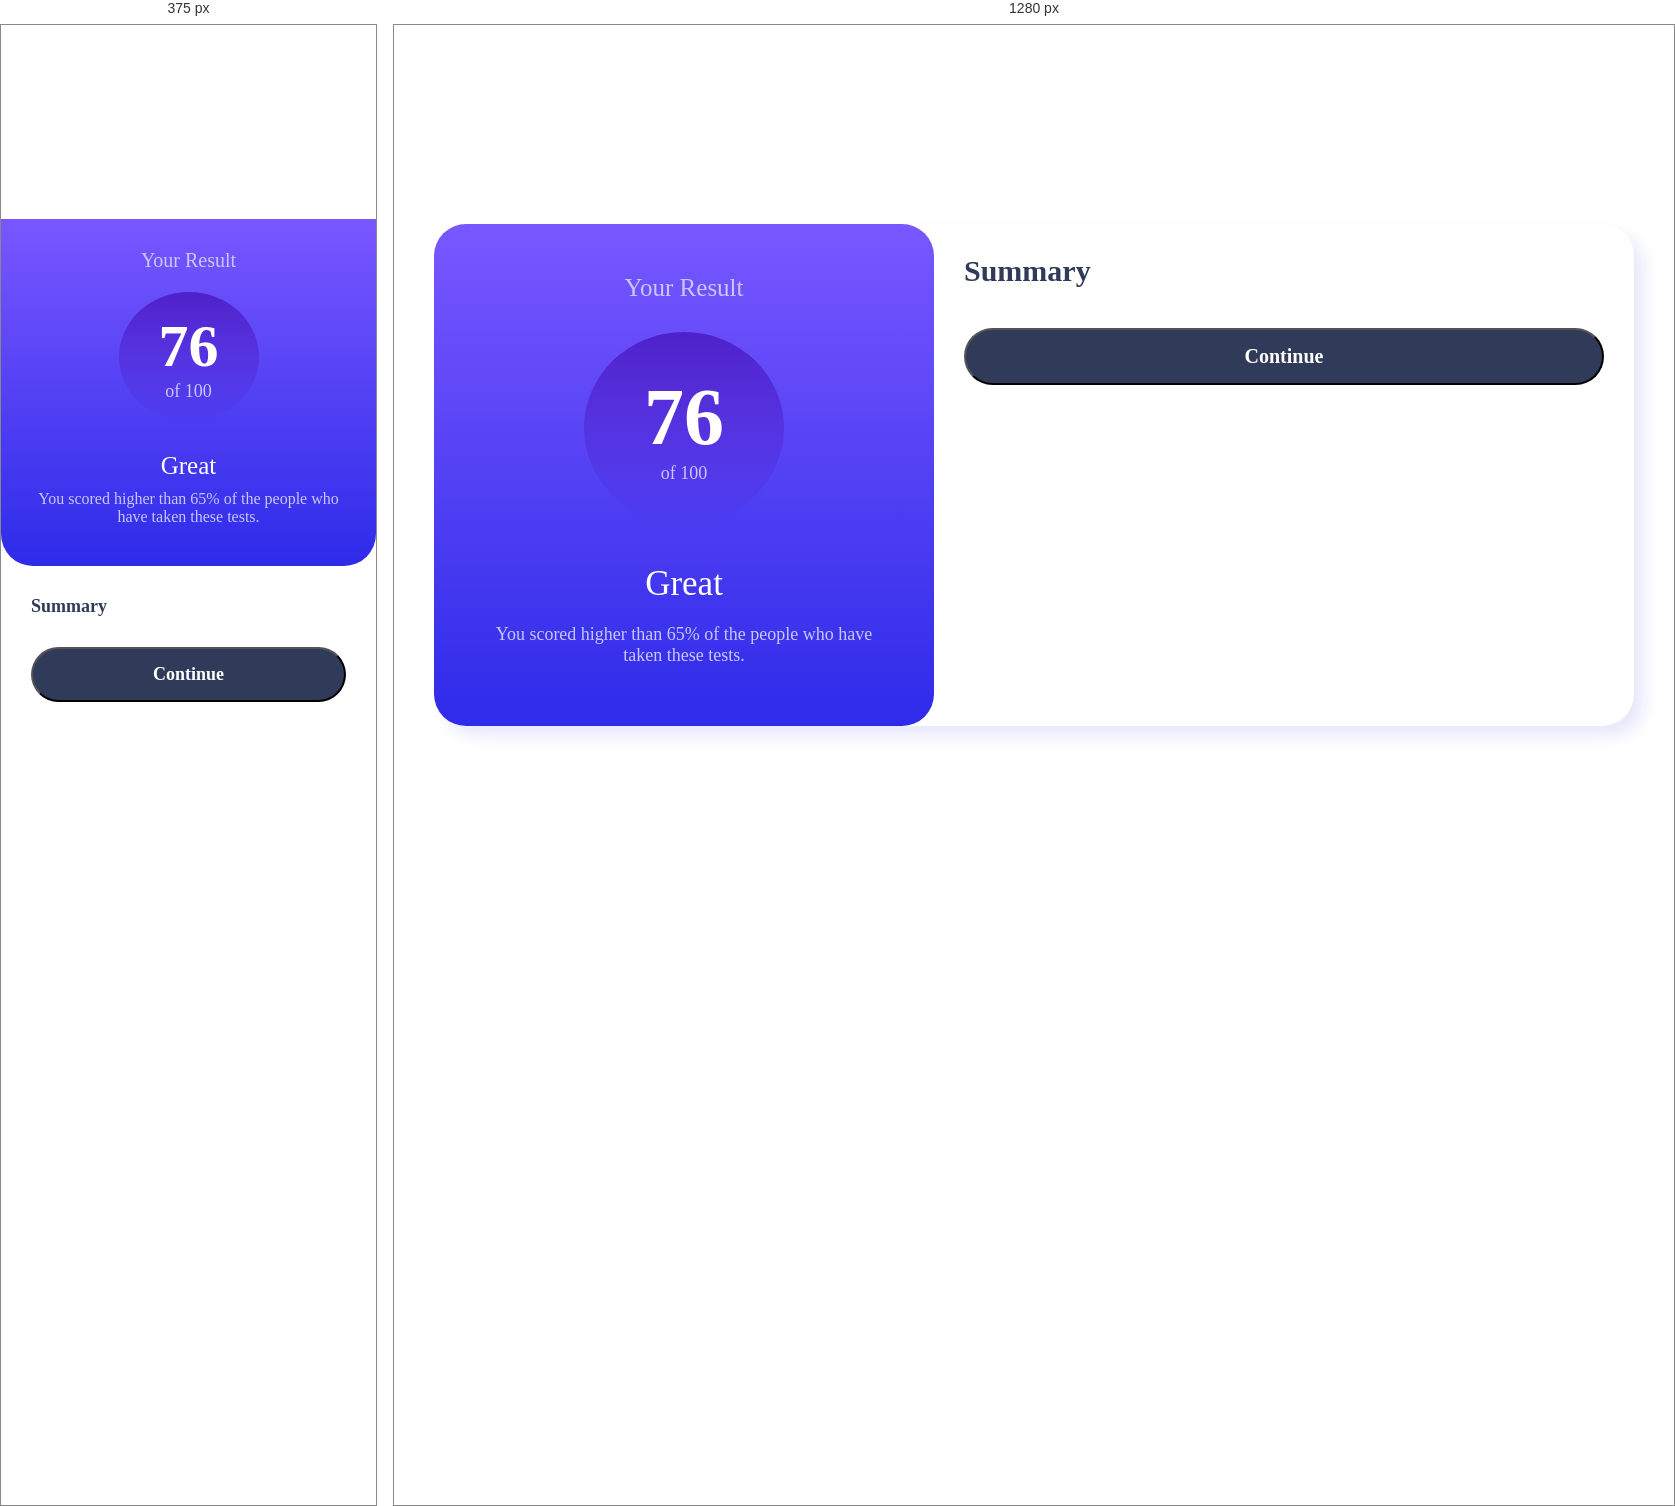
Rendered at 375 px and 1280 px, left to right.

<!-- file: index.html -->
<!DOCTYPE html>
<html lang="en">
  <head>
    <meta charset="UTF-8" />
    <meta name="viewport" content="width=device-width, initial-scale=1.0" />
    <link rel="icon" type="image/png" sizes="32x32" href="./assets/images/favicon-32x32.png" />
    <title>Frontend Mentor | Results summary component</title>
    <link rel="stylesheet" href="./style.css" />
    <script defer src="./script.js"></script>
  </head>
  <body>
    <div class="test">
      <div class="container">
        <div class="test__row">
          <div class="test__top">
            <div class="test__top-title">Your Result</div>
            <div class="test__top-score">
              <div class="test__top-score__title" data-score-total>76</div>
              <div class="test__top-score__subtitle">of 100</div>
            </div>
            <div class="test__top-text">
              <div class="test__top-text__title" data-score-title>Great</div>
              <div class="test__top-text__subtitle">
                You scored higher than <span data-score-percent>65%</span> of the people who have taken these tests.
              </div>
            </div>
          </div>
          <div class="test__summary">
            <div class="test__summary-title">Summary</div>
            <div class="test__summary-items">
              <!-- <div class="test__summary-item test__summary-item--reaction">
                <img src="./assets/images/icon-reaction.svg" alt="" data-summary-item-img />
                <div class="test__summary-item__title" data-summary-item-title>Reaction</div>
                <div class="test__summary-item__score"><strong data-summary-item-score>80</strong> / 100</div>
              </div>
              <div class="test__summary-item test__summary-item--memory">
                <img src="./assets/images/icon-memory.svg" alt="" data-summary-item-img />
                <div class="test__summary-item__title" data-summary-item-title>Reaction</div>
                <div class="test__summary-item__score"><strong data-summary-item-score>80</strong> / 100</div>
              </div>
              <div class="test__summary-item test__summary-item--verbal">
                <img src="./assets/images/icon-verbal.svg" alt="" data-summary-item-img />
                <div class="test__summary-item__title" data-summary-item-title>Reaction</div>
                <div class="test__summary-item__score"><strong data-summary-item-score>80</strong> / 100</div>
              </div>
              <div class="test__summary-item test__summary-item--visual">
                <img src="./assets/images/icon-visual.svg" alt="" data-summary-item-img />
                <div class="test__summary-item__title" data-summary-item-title>Reaction</div>
                <div class="test__summary-item__score"><strong data-summary-item-score>80</strong> / 100</div>
              </div> -->
            </div>
            <div class="test__summary-btn__wrapper">
              <button class="test__summary-btn" data-summary-btn>Continue</button>
            </div>
          </div>
        </div>
      </div>
    </div>
  </body>
</html>


/* @media block from style.css */
@media (min-width: 768px) {
  .container {
    padding: 0 15px;
  }
  .test {
  }
  .test__row {
    flex-direction: row;
    border-radius: 2rem;
    background-color: #fff;
    box-shadow: 10px 10px 15px var(--cobalt-blue--bg);
  }
  .test__top {
    width: 100%;
    padding: 50px;
    border-radius: 2rem;
    max-width: 400px;
  }
  .test__top-title {
    font-size: 25px;
  }
  .test__top-score {
    margin: 30px 0;
    padding: 40px 60px;
  }
  .test__top-score__title {
    font-size: 80px;
  }
  .test__top-text__title {
    font-size: 35px;
  }
  .test__top-text__subtitle {
    margin-top: 20px;
    font-size: 18px;
  }

  .test__summary {
    width: 100%;
  }
  .test__summary-title {
    font-size: 30px;
  }
  .test__summary-item__title,
  .test__summary-item__score,
  .test__summary-btn {
    font-size: 20px;
  }
  .test__summary-btn__wrapper {
    margin-top: 40px;
  }
}